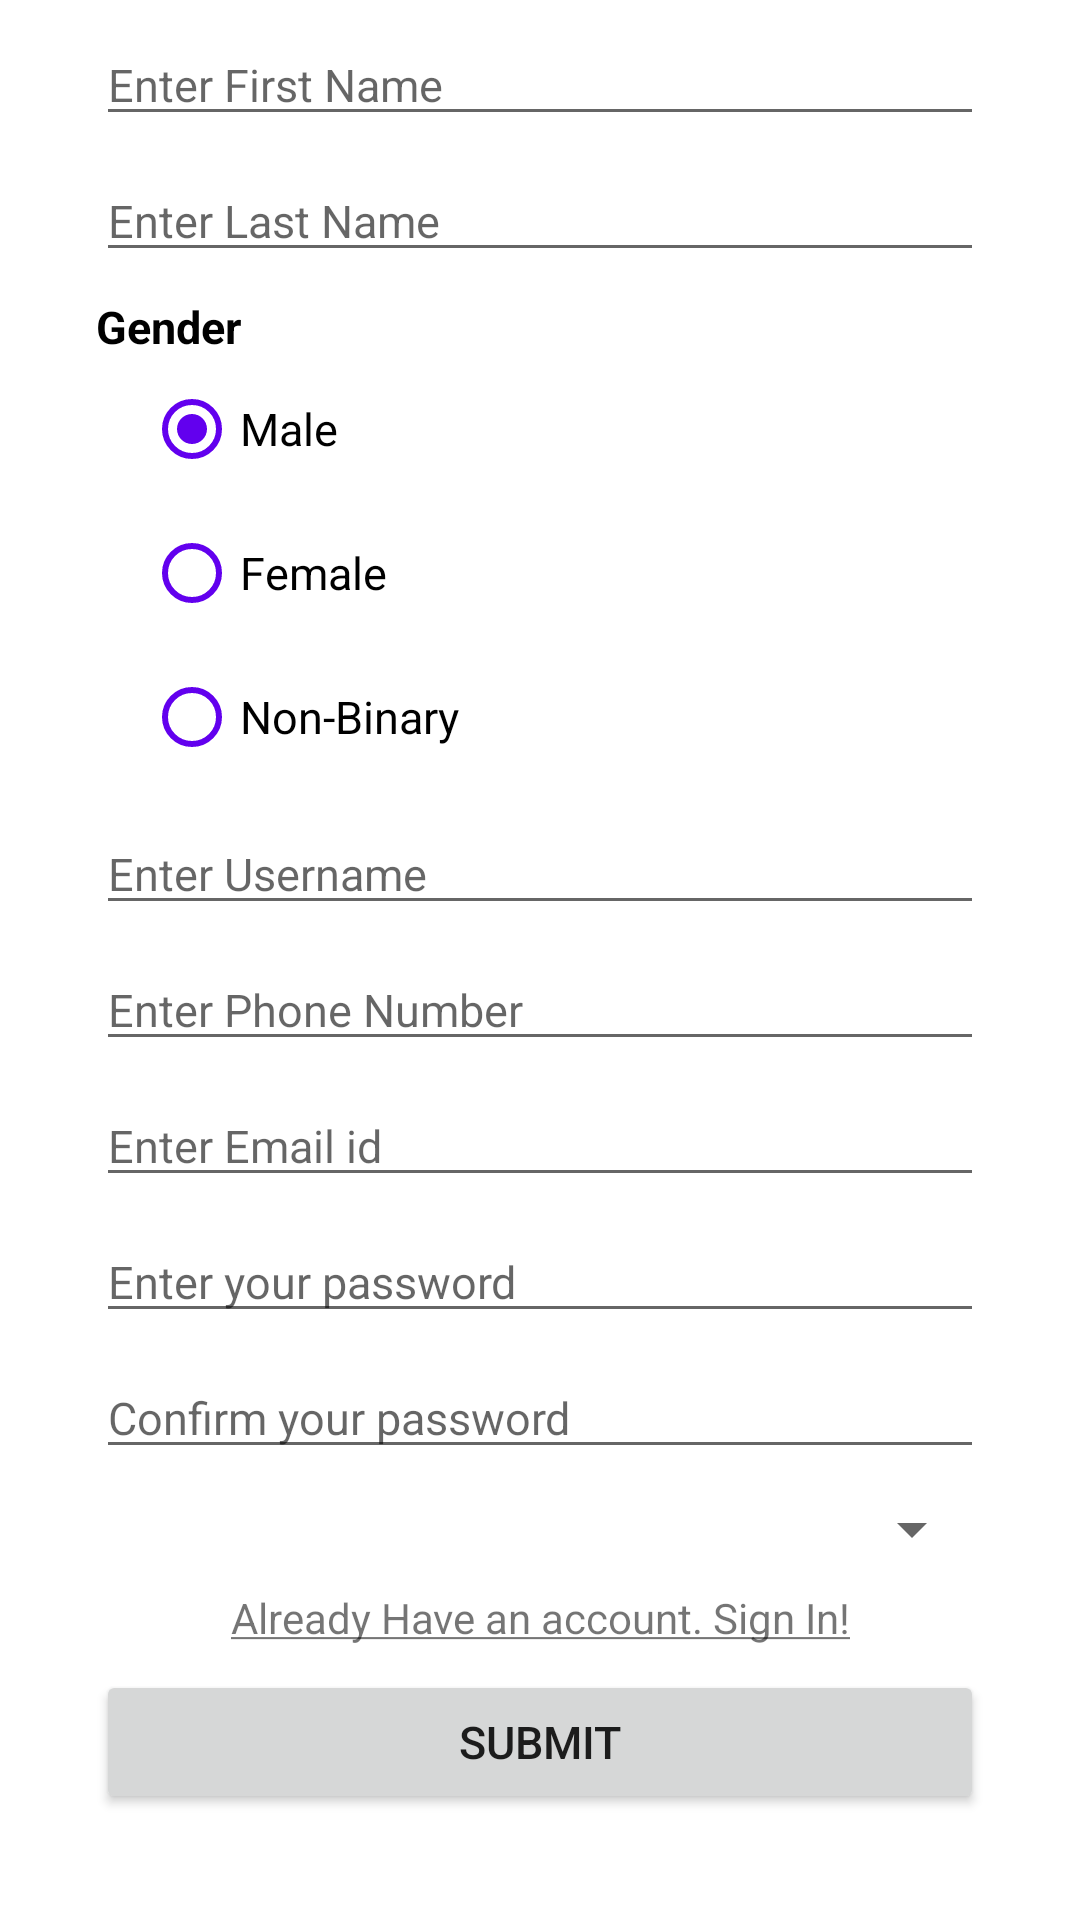

Layout XML and referenced resources for this Android screen:
<!-- AndroidManifest.xml: application theme Theme.BataoChatApplication -->
<!-- res/layout/activity_user_sign_up.xml -->
<?xml version="1.0" encoding="utf-8"?>
<ScrollView
    android:layout_width="match_parent"
    android:layout_height="wrap_content"
    xmlns:android="http://schemas.android.com/apk/res/android"
    xmlns:tools="http://schemas.android.com/tools"
    tools:context=".signin.UserSignUpActivity">
    <LinearLayout
        android:layout_width="match_parent"
        android:layout_height="wrap_content"
        android:orientation="vertical"
        android:layout_marginStart="@dimen/activity_relative_horizontal_margin"
        android:layout_marginEnd="@dimen/activity_relative_horizontal_margin">

        <EditText
            android:id="@+id/etUserFirstName"
            android:layout_width="match_parent"
            android:layout_height="wrap_content"
            android:layout_marginTop="@dimen/activity_vertical_margin"
            android:hint="@string/enter_first_name"
            android:autofillHints="@string/enter_first_name"
            android:inputType="textPersonName"
            android:text=""
            android:textSize="15sp"/>

        <EditText
            android:id="@+id/etUserLastName"
            android:layout_width="match_parent"
            android:layout_height="wrap_content"
            android:layout_marginTop="@dimen/activity_vertical_margin"
            android:hint="@string/enter_last_name"
            android:autofillHints="@string/enter_last_name"
            android:inputType="textPersonName"
            android:textSize="15sp"
            android:text="" />

        <RadioGroup
            android:id="@+id/gender_rg"
            android:layout_width="match_parent"
            android:layout_height="wrap_content"
            android:layout_marginTop="@dimen/activity_vertical_margin">
            <TextView
                android:layout_width="match_parent"
                android:layout_height="wrap_content"
                android:text="@string/gender"
                android:textColor="#000000"
                android:textStyle="bold"
                android:textColorHint="@color/colorPrimary"
                android:textSize="15sp"/>
            <RadioButton
                android:id="@+id/gender_male"
                android:layout_width="wrap_content"
                android:layout_height="match_parent"
                android:checked="true"
                android:text="@string/male"
                android:layout_marginStart="@dimen/activity_horizontal_margin"
                android:buttonTint="@color/purple_500"
                android:textSize="15sp"/>
            <RadioButton
                android:id="@+id/gender_female"
                android:layout_width="wrap_content"
                android:layout_height="match_parent"
                android:layout_marginStart="@dimen/activity_horizontal_margin"
                android:text="@string/female"
                android:buttonTint="@color/purple_500"
                android:textSize="15sp"/>
            <RadioButton
                android:id="@+id/gender_other"
                android:layout_width="wrap_content"
                android:layout_height="match_parent"
                android:text="@string/non_binary"
                android:layout_marginStart="@dimen/activity_horizontal_margin"
                android:buttonTint="@color/purple_500"
                android:textSize="15sp"
                />
        </RadioGroup>

        <EditText
            android:id="@+id/etUsername"
            android:layout_width="match_parent"
            android:layout_height="wrap_content"
            android:layout_marginTop="@dimen/activity_vertical_margin"
            android:autofillHints="@string/enter_username"
            android:hint="@string/enter_username"
            android:inputType="textPersonName"
            android:text=""
            android:textSize="15sp" />

        <EditText
            android:id="@+id/etUserPhone"
            android:layout_width="match_parent"
            android:layout_height="wrap_content"
            android:hint="@string/enter_phone_number"
            android:autofillHints="@string/enter_phone_number"
            android:layout_marginTop="@dimen/activity_vertical_margin"
            android:textSize="15sp"
            android:inputType="phone" />

        <EditText
            android:id="@+id/etUserEmail"
            android:layout_width="match_parent"
            android:layout_height="wrap_content"
            android:layout_marginTop="@dimen/activity_vertical_margin"
            android:autofillHints="@string/enter_email_id"
            android:hint="@string/enter_email_id"
            android:inputType="textEmailAddress"
            android:textSize="15sp" />

        <EditText
            android:layout_marginTop="@dimen/activity_vertical_margin"
            android:inputType="textPassword"
            android:hint="@string/enter_your_password"
            android:id="@+id/et_password"
            android:layout_width="match_parent"
            android:layout_height="wrap_content"
            android:textSize="15sp"
            android:autofillHints="@string/enter_your_password" />

        <EditText
            android:layout_marginTop="@dimen/activity_vertical_margin"
            android:inputType="textPassword"
            android:hint="@string/confirm_your_password"
            android:id="@+id/et_c_password"
            android:layout_width="match_parent"
            android:layout_height="wrap_content"
            android:textSize="15sp"
            android:autofillHints="@string/confirm_your_password" />

        <Spinner
            android:id="@+id/spn_state_select"
            android:layout_width="match_parent"
            android:textSize="15sp"
            android:layout_height="wrap_content"
            android:layout_marginTop="@dimen/activity_vertical_margin"
            android:layout_marginStart="@dimen/activity_horizontal_margin"
            android:layout_marginBottom="@dimen/activity_vertical_margin"
            />

        <TextView
            android:id="@+id/tv_signin"
            android:layout_width="wrap_content"
            android:layout_height="wrap_content"
            android:gravity="center"
            android:layout_gravity="center"
            android:textAlignment="center"
            android:text="@string/already_have_an_account_sign_in"/>

        <Button
            android:id="@+id/btnUserSubmit"
            android:layout_width="match_parent"
            android:layout_height="wrap_content"
            android:layout_marginTop="@dimen/activity_vertical_margin"
            android:textSize="15sp"
            android:text="@string/submit"
            android:layout_marginBottom="@dimen/activity_relative_horizontal_margin"/>
    </LinearLayout>
</ScrollView>
<!-- resources referenced by this layout -->
<resources>
  <color name="colorPrimary">#011627</color>
  <color name="purple_500">#FF6200EE</color>
  <dimen name="activity_horizontal_margin">16dp</dimen>
  <dimen name="activity_relative_horizontal_margin">32dp</dimen>
  <dimen name="activity_vertical_margin">8dp</dimen>
  <string name="already_have_an_account_sign_in"><u>Already Have an account. Sign In!</u></string>
  <string name="confirm_your_password">Confirm your password</string>
  <string name="enter_email_id">Enter Email id</string>
  <string name="enter_first_name">Enter First Name</string>
  <string name="enter_last_name">Enter Last Name</string>
  <string name="enter_phone_number">Enter Phone Number</string>
  <string name="enter_username">Enter Username</string>
  <string name="enter_your_password">Enter your password</string>
  <string name="female">Female</string>
  <string name="gender">Gender</string>
  <string name="male">Male</string>
  <string name="non_binary">Non-Binary</string>
  <string name="submit">Submit</string>
  <style name="Theme.BataoChatApplication" parent="Theme.MaterialComponents.DayNight.DarkActionBar">
          
          <item name="colorPrimary">@color/purple_500</item>
          <item name="colorPrimaryVariant">@color/purple_700</item>
          <item name="colorOnPrimary">@color/white</item>
          
          <item name="colorSecondary">@color/teal_200</item>
          <item name="colorSecondaryVariant">@color/teal_700</item>
          <item name="colorOnSecondary">@color/orange</item>
          
          <item name="android:statusBarColor" tools:targetApi="l">?attr/colorPrimaryVariant</item>
          
      </style>
  <color name="purple_700">#FF3700B3</color>
  <color name="white">#FFFFFFFF</color>
  <color name="teal_200">#FF03DAC5</color>
  <color name="teal_700">#FF018786</color>
  <color name="orange">#FF8C00</color>
</resources>
